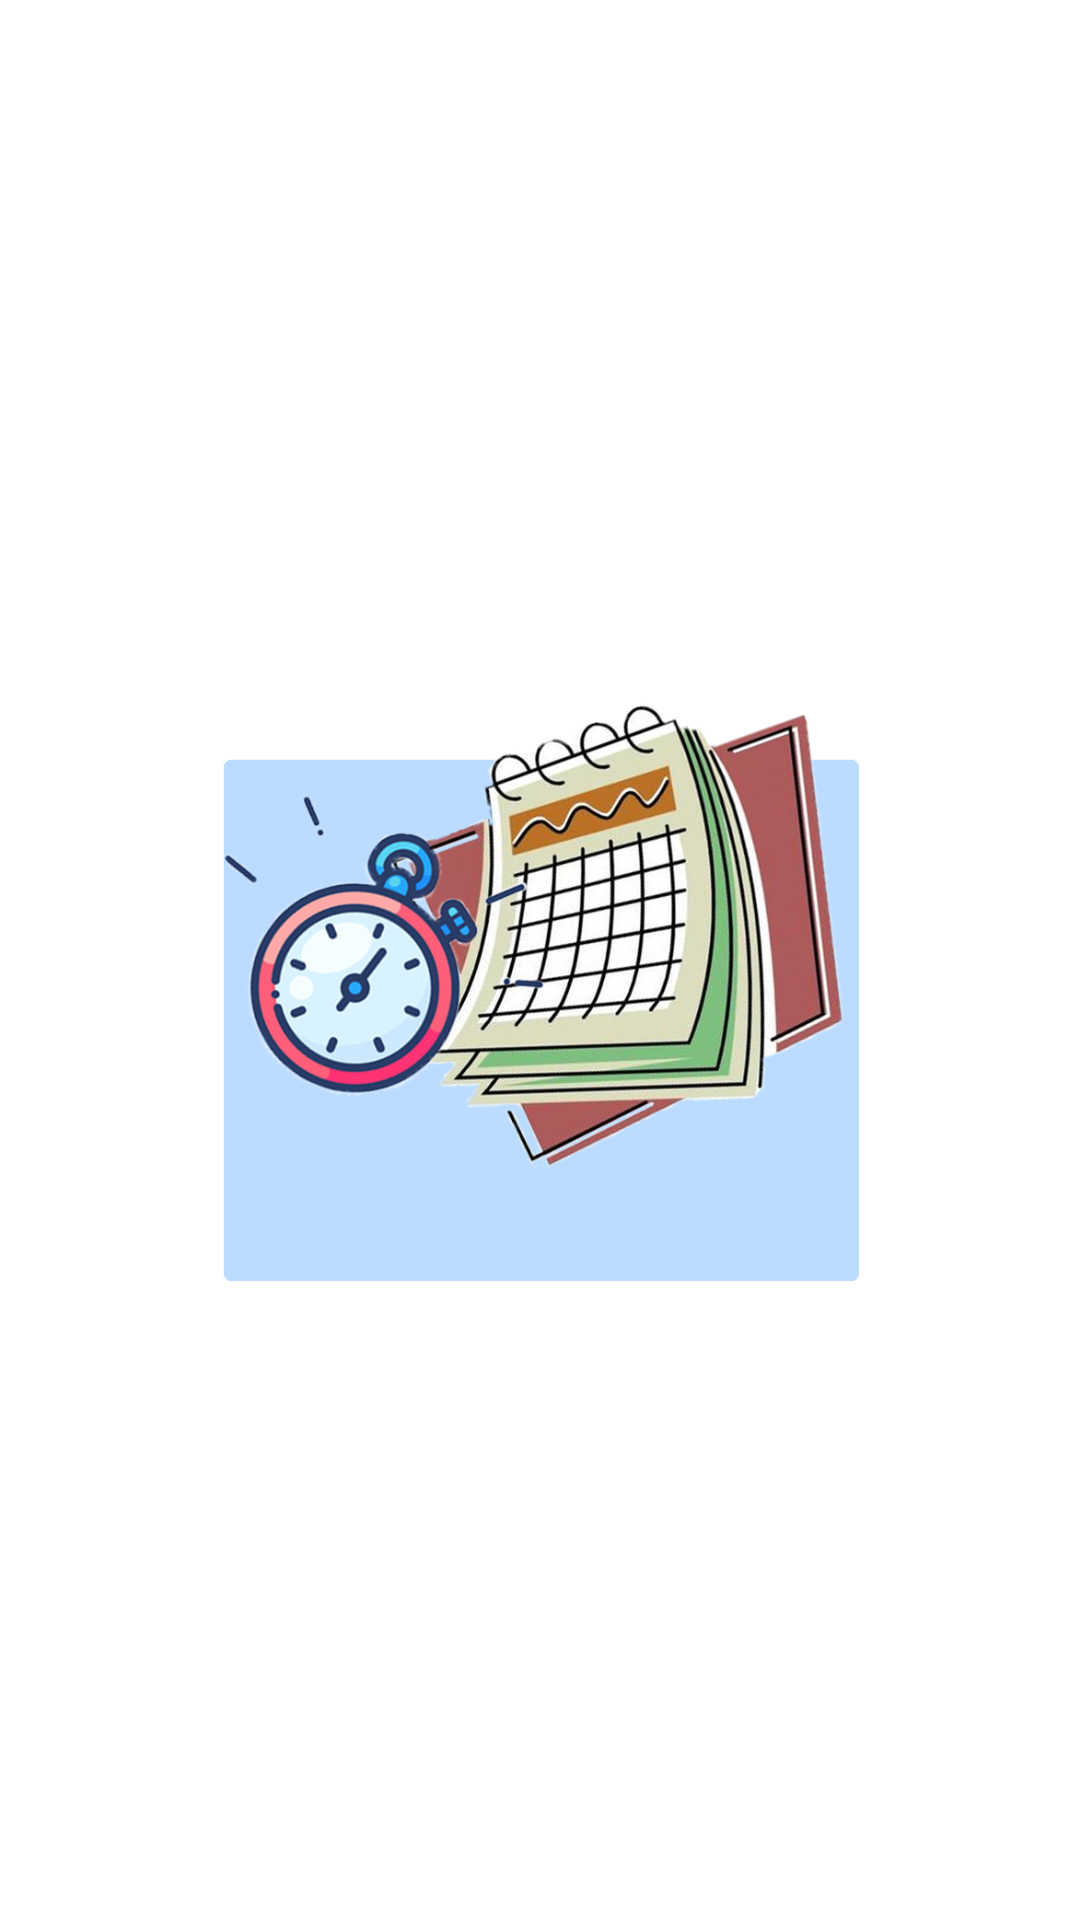

The Android layout XML behind this screen, and the referenced resources:
<!-- AndroidManifest.xml: application theme Theme.CapstoneBusTap -->
<!-- res/layout/activity_check_schedule.xml -->
<?xml version="1.0" encoding="utf-8"?>
<androidx.constraintlayout.widget.ConstraintLayout xmlns:android="http://schemas.android.com/apk/res/android"
    xmlns:app="http://schemas.android.com/apk/res-auto"
    xmlns:tools="http://schemas.android.com/tools"
    android:layout_width="match_parent"
    android:layout_height="match_parent"
    tools:context=".CheckSchedule">

    <ImageView
        android:id="@+id/imageView8"
        android:layout_width="221dp"
        android:layout_height="367dp"
        app:layout_constraintBottom_toBottomOf="parent"
        app:layout_constraintEnd_toEndOf="parent"
        app:layout_constraintStart_toStartOf="parent"
        app:layout_constraintTop_toTopOf="parent"
        app:srcCompat="@drawable/sched" />
</androidx.constraintlayout.widget.ConstraintLayout>
<!-- resources referenced by this layout -->
<resources>
  <!-- drawable sched: png bitmap (drawable, 428183 bytes) -->
  <style name="Theme.CapstoneBusTap" parent="Theme.MaterialComponents.DayNight.NoActionBar">
          
          <item name="colorPrimary">@color/purple_500</item>
          <item name="colorPrimaryVariant">@color/purple_700</item>
          <item name="colorOnPrimary">@color/white</item>
          
          <item name="colorSecondary">@color/teal_200</item>
          <item name="colorSecondaryVariant">@color/teal_700</item>
          <item name="colorOnSecondary">@color/black</item>
          
          <item name="android:statusBarColor" tools:targetApi="l">?attr/colorPrimaryVariant</item>
          
      </style>
  <!-- not gathered from this repository: default colours our renderer supplied (Android Studio template values) -->
  <color name="purple_500">#FF6200EE</color>
  <color name="purple_700">#FF3700B3</color>
  <color name="teal_200">#FF03DAC5</color>
  <color name="teal_700">#FF018786</color>
  <color name="black">#FF000000</color>
  <color name="white">#FFFFFFFF</color>
</resources>
